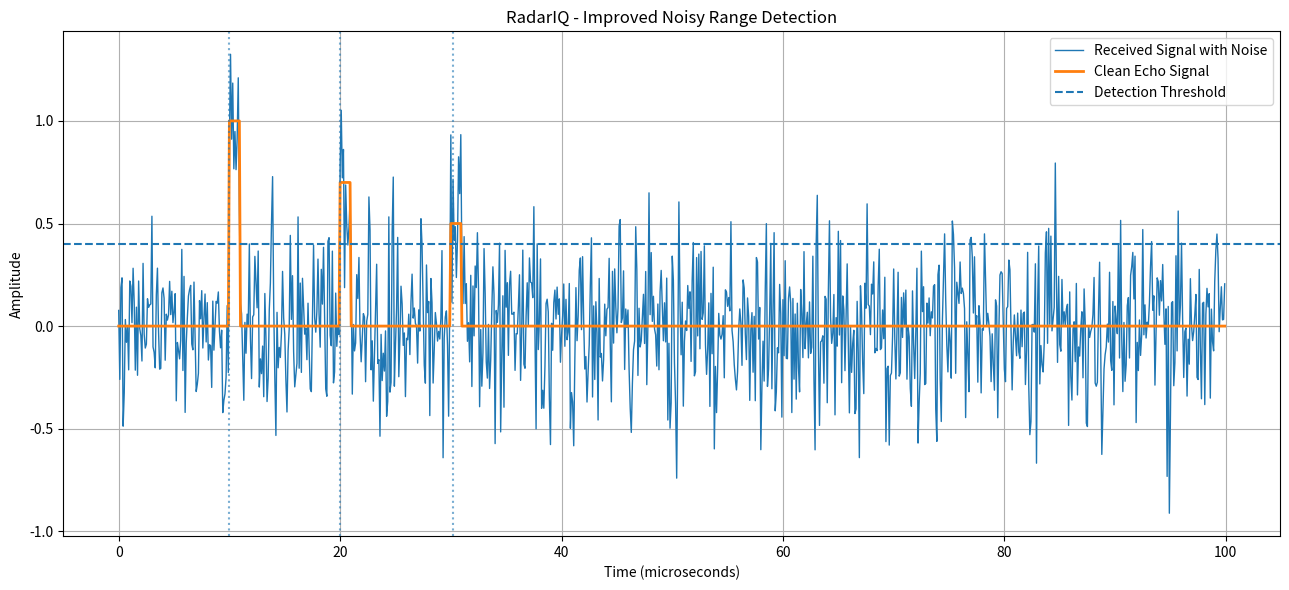

Python code for this plot:

import numpy as np
import matplotlib.pyplot as plt

# ==========================================
# RADARIQ - NOISY RADAR RANGE DETECTION
# ==========================================

# Speed of light (m/s)
C = 3e8

# Sampling settings
FS = 10e6
DURATION = 100e-6
NUM_SAMPLES = int(FS * DURATION)

time = np.arange(NUM_SAMPLES) / FS

# ==========================================
# TARGET CONFIGURATION
# ==========================================

TARGET_DISTANCES = [1500, 3000, 4500]
TARGET_AMPLITUDES = [1.0, 0.7, 0.5]

PULSE_WIDTH = 10

# ==========================================
# NOISE CONFIGURATION
# ==========================================

NOISE_STD = 0.25
rng = np.random.default_rng(42)

# ==========================================
# GENERATE CLEAN RECEIVED ECHOES
# ==========================================

clean_signal = np.zeros(NUM_SAMPLES)

for distance, amplitude in zip(
    TARGET_DISTANCES,
    TARGET_AMPLITUDES
):

    # Calculate round-trip time delay
    time_delay = (2 * distance) / C

    # Convert delay into sample index
    delay_samples = round(time_delay * FS)

    # Generate target echo
    if delay_samples + PULSE_WIDTH <= NUM_SAMPLES:

        clean_signal[
            delay_samples:delay_samples + PULSE_WIDTH
        ] += amplitude

# ==========================================
# ADD GAUSSIAN NOISE
# ==========================================

noise = rng.normal(
    loc=0,
    scale=NOISE_STD,
    size=NUM_SAMPLES
)

received_signal = clean_signal + noise

# ==========================================
# IMPROVED THRESHOLD DETECTION
# ==========================================

THRESHOLD = 0.4
MIN_CONSECUTIVE = 3

# Find samples above threshold
above_threshold = received_signal >= THRESHOLD

# Pad the Boolean array to identify continuous runs
padded = np.concatenate(
    ([False], above_threshold, [False])
)

# Find run start and end indices
run_starts = np.where(
    (~padded[:-1]) & padded[1:]
)[0]

run_ends = np.where(
    padded[:-1] & (~padded[1:])
)[0]

# Keep runs with enough consecutive samples
candidate_detections = []

for start, end in zip(run_starts, run_ends):

    run_length = end - start

    if run_length >= MIN_CONSECUTIVE:
        candidate_detections.append(start)

# Merge nearby detections
detections = []

MERGE_DISTANCE = 2 * PULSE_WIDTH

for detection in candidate_detections:

    if (
        len(detections) == 0
        or detection - detections[-1] > MERGE_DISTANCE
    ):
        detections.append(detection)

# ==========================================
# CALCULATE TARGET DISTANCES
# ==========================================

detected_distances = []

for sample_index in detections:

    measured_delay = sample_index / FS

    calculated_distance = (
        C * measured_delay
    ) / 2

    detected_distances.append(calculated_distance)

# ==========================================
# DISPLAY RESULTS
# ==========================================

print("\nRADARIQ - NOISY RADAR RANGE DETECTION")
print("--------------------------------------")

print(f"Sampling frequency: {FS / 1e6:.2f} MHz")
print(f"Noise standard deviation: {NOISE_STD}")
print(f"Detection threshold: {THRESHOLD}")
print(f"Minimum consecutive samples: {MIN_CONSECUTIVE}")

print("\nACTUAL TARGETS")
print("--------------")

for distance in TARGET_DISTANCES:
    print(f"Target distance: {distance:.2f} m")

print("\nDETECTED TARGETS")
print("----------------")

if len(detected_distances) == 0:

    print("No targets detected.")

else:

    for index, distance in enumerate(detected_distances):

        print(
            f"Detection {index + 1}: "
            f"Distance = {distance:.2f} m"
        )

print(f"\nTotal detections: {len(detections)}")
print(f"Actual targets: {len(TARGET_DISTANCES)}")

# ==========================================
# PLOT SIGNALS
# ==========================================

plt.figure(figsize=(13, 6))

plt.plot(
    time * 1e6,
    received_signal,
    label="Received Signal with Noise",
    linewidth=1
)

plt.plot(
    time * 1e6,
    clean_signal,
    label="Clean Echo Signal",
    linewidth=2
)

plt.axhline(
    THRESHOLD,
    linestyle="--",
    label="Detection Threshold"
)

for sample_index in detections:

    plt.axvline(
        x=time[sample_index] * 1e6,
        linestyle=":",
        alpha=0.6
    )

plt.xlabel("Time (microseconds)")
plt.ylabel("Amplitude")

plt.title("RadarIQ - Improved Noisy Range Detection")

plt.legend()
plt.grid()

plt.tight_layout()
plt.show()

print("\nNOISY RANGE DETECTION COMPLETE")
